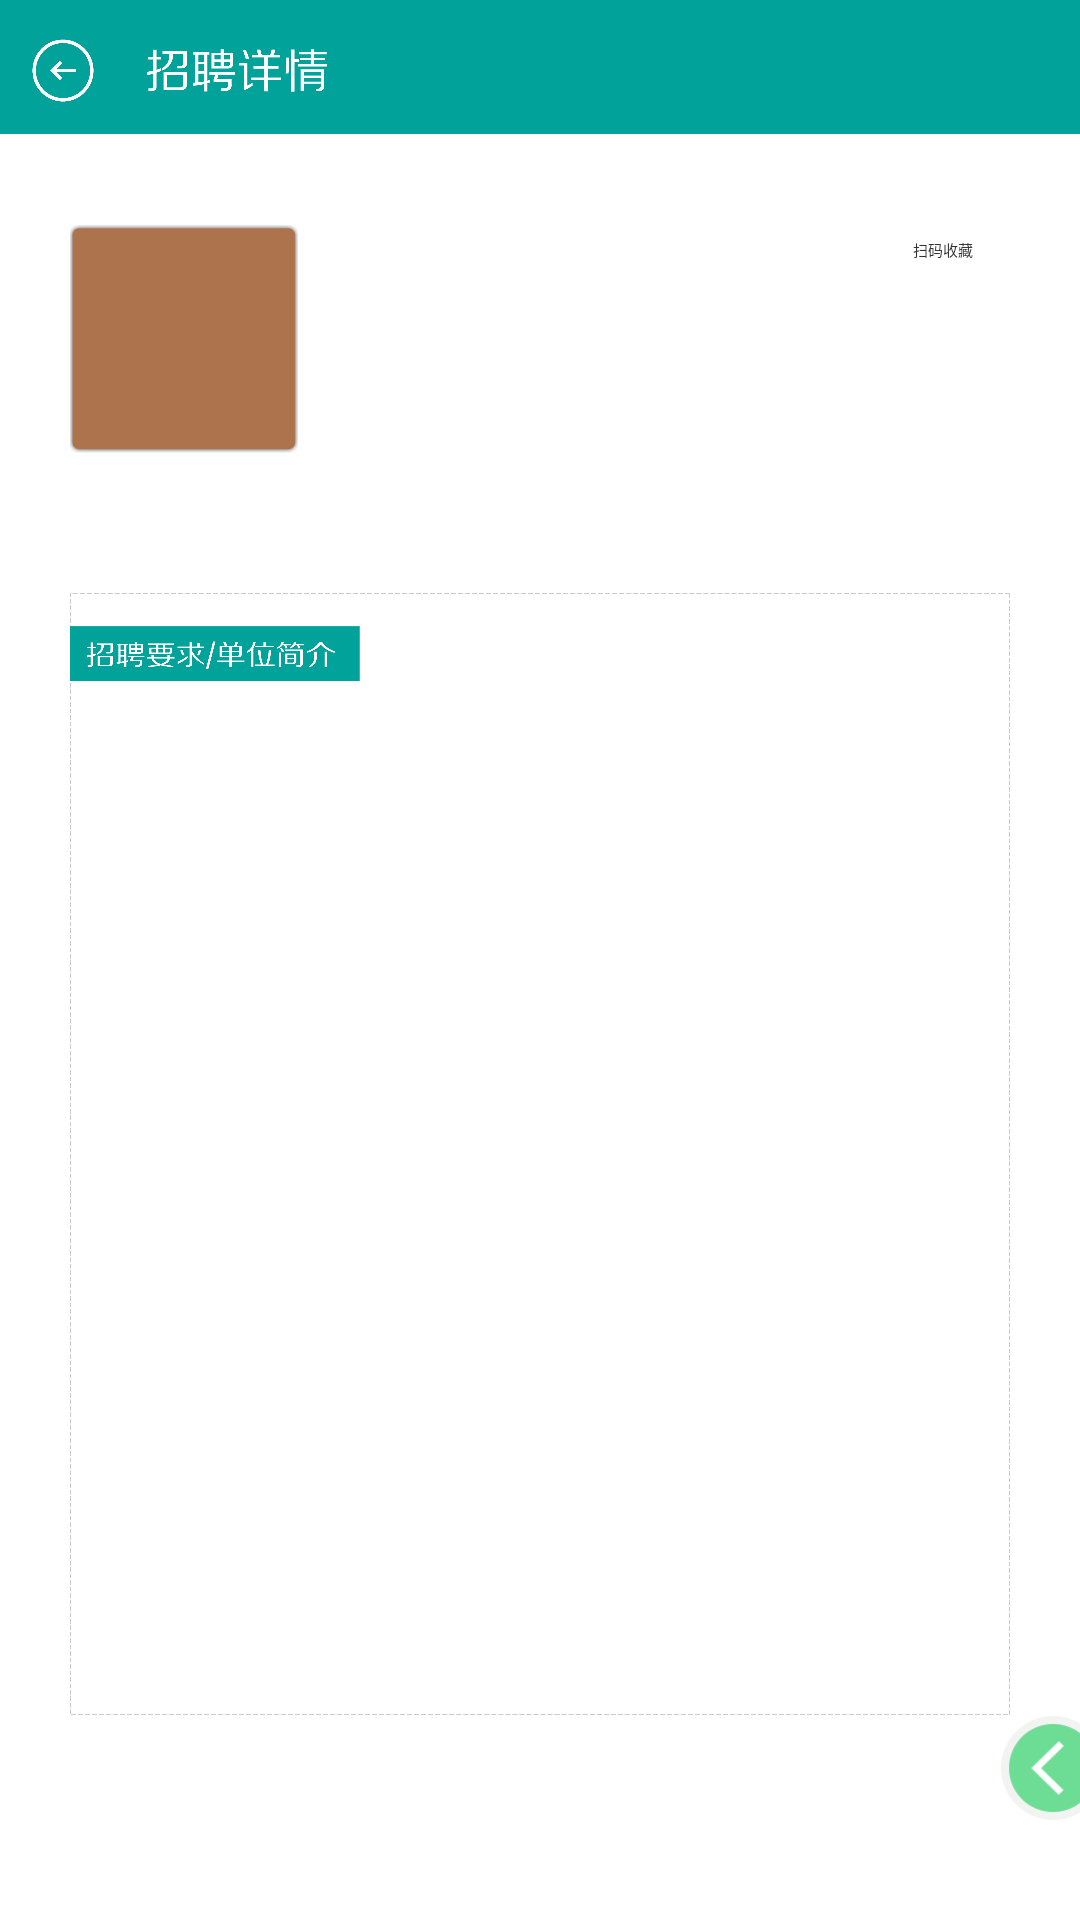

Here is an Android app screen rendered from its layout file. Give the layout XML and the strings, colors and styles it references.
<!-- AndroidManifest.xml: application theme AppTheme -->
<!-- res/layout/work_content.xml -->
<?xml version="1.0" encoding="utf-8"?>
<FrameLayout xmlns:android="http://schemas.android.com/apk/res/android"
    android:layout_width="match_parent"
    android:layout_height="match_parent"
    android:layout_gravity="center_horizontal" >

    <LinearLayout
        android:layout_width="match_parent"
        android:layout_height="match_parent"
        android:background="@drawable/activebg"
        android:orientation="vertical"
        android:weightSum="1884" >

        <LinearLayout
            android:layout_width="match_parent"
            android:layout_height="0dp"
            android:layout_weight="132"
            android:background="@drawable/zhichangxinxi_01"
            android:orientation="horizontal"
            android:weightSum="1080" >

            <Button
                android:id="@+id/work_contentback"
                android:layout_width="0dp"
                android:layout_height="match_parent"
                android:layout_weight="132"
                android:background="@android:color/transparent" />
        </LinearLayout>

        <LinearLayout
            android:layout_width="match_parent"
            android:layout_height="0dp"
            android:layout_weight="1752"
            android:gravity="center_horizontal"
            android:orientation="vertical"
            android:weightSum="1752" >

            <RelativeLayout
                android:layout_width="match_parent"
                android:layout_height="0dp"
                android:layout_weight="90" >

                <TextView
                    android:id="@+id/work_title"
                    android:layout_width="wrap_content"
                    android:layout_height="wrap_content"
                    android:layout_marginLeft="400px"
                    android:layout_marginTop="50px"
                    android:textSize="30px" />

                <TextView
                    android:layout_width="124px"
                    android:layout_height="35px"
                    android:layout_alignParentRight="true"
                    android:layout_centerVertical="true"
                    android:layout_marginTop="44px"
                    android:gravity="center"
                    android:textSize="22px" />
            </RelativeLayout>

            <LinearLayout
                android:layout_width="940px"
                android:layout_height="0dp"
                android:layout_gravity="center_horizontal"
                android:layout_weight="270"
                android:orientation="horizontal" >

                <ImageView
                    android:id="@+id/work_cimg"
                    android:layout_width="228px"
                    android:layout_height="228px"
                    android:background="@drawable/zhichangxinxi3"
                    android:padding="5px" />

                <LinearLayout
                    android:layout_width="610px"
                    android:layout_height="230px"
                    android:layout_marginLeft="100px"
                    android:layout_marginTop="13px"
                    android:orientation="horizontal" >

                    <LinearLayout
                        android:layout_width="480px"
                        android:layout_height="230px"
                        android:orientation="vertical" >

                        <TextView
                            android:id="@+id/work_pay"
                            android:layout_width="wrap_content"
                            android:layout_height="wrap_content"
                            android:layout_marginTop="14px"
                            android:textSize="23px" />

                        <TextView
                            android:id="@+id/work_num"
                            android:layout_width="wrap_content"
                            android:layout_height="wrap_content"
                            android:layout_marginTop="14px"
                            android:textSize="23px" />

                        <TextView
                            android:id="@+id/work_time"
                            android:layout_width="wrap_content"
                            android:layout_height="wrap_content"
                            android:layout_marginTop="14px"
                            android:textSize="23px" />

                        <TextView
                            android:id="@+id/work_company"
                            android:layout_width="wrap_content"
                            android:layout_height="wrap_content"
                            android:layout_marginTop="24px"
                            android:textSize="23px" />
                    </LinearLayout>

                    <LinearLayout
                        android:layout_width="130px"
                        android:layout_height="wrap_content"
                        android:orientation="vertical" >

                        <TextView
                            android:layout_width="match_parent"
                            android:layout_height="31px"
                            android:gravity="center_horizontal"
                            android:text="扫码收藏"
                            android:textSize="15px" />

                        <ImageView
                            android:id="@+id/work_erweima"
                            android:layout_width="128px"
                            android:layout_height="128px"
                            android:layout_gravity="center_horizontal" />
                    </LinearLayout>
                </LinearLayout>
            </LinearLayout>

            <LinearLayout
                android:layout_width="940px"
                android:layout_height="0dp"
                android:layout_gravity="center_horizontal"
                android:layout_weight="92"
                android:orientation="horizontal" >
            </LinearLayout>

            <LinearLayout
                android:layout_width="940px"
                android:layout_height="0dp"
                android:layout_gravity="center_horizontal"
                android:layout_weight="1100"
                android:background="@drawable/zhichangxinxi_07" >

                <ScrollView
                    android:layout_width="870px"
                    android:layout_height="900px"
                    android:layout_marginLeft="35px"
                    android:layout_marginTop="110px" >

                    <TextView
                        android:id="@+id/work_content"
                        android:layout_width="match_parent"
                        android:layout_height="wrap_content"
                        android:textSize="30px" />
                </ScrollView>
            </LinearLayout>
        </LinearLayout>
    </LinearLayout>

  
    <RelativeLayout
        android:layout_width="wrap_content"
        android:layout_height="wrap_content"
        android:layout_gravity="bottom" android:layout_marginBottom="100px"
        android:orientation="vertical" >

        <Button
            android:id="@+id/remain_hide"
            android:layout_width="79px"
            android:layout_height="104px"
            android:layout_alignParentRight="true"
            android:background="@drawable/remain_hide"
            android:visibility="visible" />
    </RelativeLayout>

    <RelativeLayout
        android:id="@+id/remain_layout"
        android:layout_width="fill_parent"
        android:layout_height="fill_parent"
        android:gravity="bottom" android:layout_marginBottom="100px"
        android:orientation="vertical" 
         android:visibility="gone"
        >

        <LinearLayout
            android:layout_width="258px"
            android:layout_height="104px"
            android:layout_alignParentRight="true"
            android:background="@drawable/remain_all"
           >
            <Button 
                android:id="@+id/remain_all"
                android:layout_width="104px"
                android:layout_height="104px"
                android:background="@android:color/transparent"
                />
             <Button 
                android:id="@+id/remain_ret"
                android:layout_width="104px"
                android:layout_height="104px"
                android:layout_marginLeft="50px"
                android:background="@android:color/transparent"
                />
        </LinearLayout>
    </RelativeLayout>



</FrameLayout>
<!-- resources referenced by this layout -->
<resources>
  <!-- drawable remain_all: png bitmap (drawable-xxhdpi, 9894 bytes) -->
  <!-- drawable remain_hide: png bitmap (drawable-xxhdpi, 4364 bytes) -->
  <!-- drawable zhichangxinxi3: png bitmap (drawable-xhdpi, 1883 bytes) -->
  <!-- drawable zhichangxinxi_01: png bitmap (drawable-xhdpi, 10389 bytes) -->
  <!-- drawable zhichangxinxi_07: png bitmap (drawable-xhdpi, 39451 bytes) -->
  <style name="AppTheme" parent="AppBaseTheme">
          
      </style>
  <style name="AppBaseTheme" parent="android:Theme.Light">
          
      </style>
</resources>
